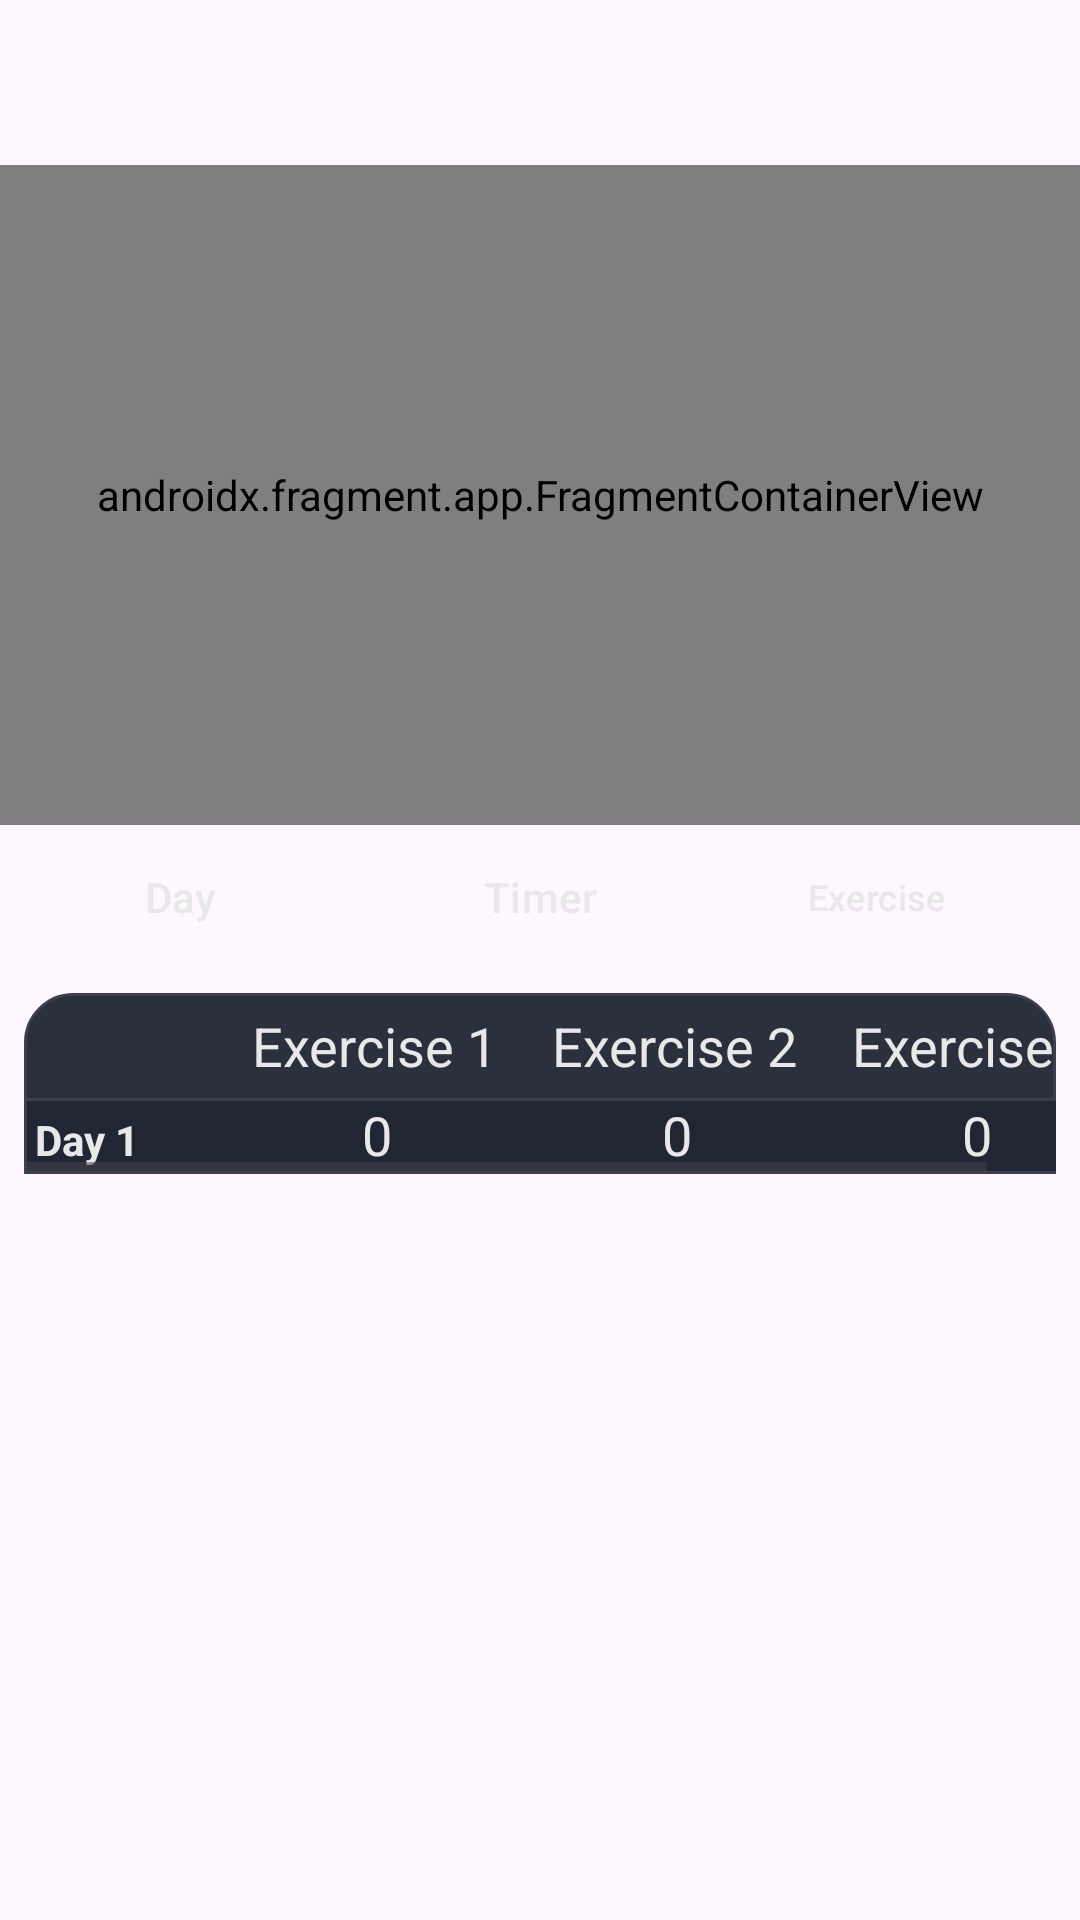

Layout XML and referenced resources for this Android screen:
<!-- AndroidManifest.xml: application theme Theme.Tracker -->
<!-- res/layout/fragment_third_table_graph.xml -->
<?xml version="1.0" encoding="utf-8"?>
<LinearLayout
        xmlns:android="http://schemas.android.com/apk/res/android"
        xmlns:app="http://schemas.android.com/apk/res-auto"
        xmlns:tools="http://schemas.android.com/tools"
        android:layout_width="match_parent"
        android:layout_height="match_parent"
        android:orientation="vertical"
        app:layout_constraintEnd_toEndOf="parent"
        app:layout_constraintStart_toStartOf="parent"
        app:layout_constraintTop_toTopOf="parent"
>

    

    
    <TextView
            android:id="@+id/titleTextView"
            android:layout_width="wrap_content"
            android:layout_height="wrap_content"
            android:paddingTop="20dp"
            android:textSize="20sp"
            android:textStyle="bold"
            android:layout_gravity="center"
            android:textAlignment="center"/>


    <androidx.fragment.app.FragmentContainerView
            android:id="@+id/fragmentContainerView"
            android:layout_width="match_parent"
            android:layout_height="220dp"
            android:layout_marginTop="8dp"
            android:name="com.example.tracker.ThirdFragment.GraphFragment"/>


    <LinearLayout
            android:layout_width="match_parent"
            android:layout_height="wrap_content"
            android:orientation="horizontal"
            android:layout_gravity="center"
            android:layout_marginTop="0dp"
            android:weightSum="3.0">

        <Button
                style="@style/Widget.Material3.Button.ElevatedButton.Icon"
                android:id="@+id/addRowButton"
                android:layout_width="0dp"
                android:layout_weight="1"
                android:layout_marginLeft="8dp"
                android:layout_marginRight="4dp"
                android:layout_height="wrap_content"
                android:textColor="@color/text_color"
                android:text="Day"
                app:backgroundTint="@color/button_color"
                app:strokeColor="@color/guidelines"
                app:rippleColor="@color/button_color"
                app:icon="@drawable/icon_add"
                app:iconTint="@color/text_color"
        />
        <Button
                style="@style/Widget.Material3.Button.ElevatedButton"
                android:id="@+id/timerButton"
                android:layout_width="0dp"
                android:layout_height="match_parent"
                android:layout_weight="1"
                android:textColor="@color/text_color"
                android:text="Timer"
                app:strokeColor="@color/guidelines"
                app:rippleColor="@color/button_color"
                app:backgroundTint="@color/button_color"
                app:icon="@drawable/icon_timer"
                app:iconTint="@color/text_color"
        />
        <Button
                style="@style/Widget.Material3.Button.ElevatedButton.Icon"
                android:id="@+id/addColumnButton"
                android:layout_width="0dp"
                android:layout_weight="1"
                android:layout_height="match_parent"
                android:layout_marginLeft="4dp"
                android:layout_marginRight="8dp"
                android:textColor="@color/text_color"
                android:text="Exercise"
                android:textSize="12sp"

                app:backgroundTint="@color/button_color"
                app:strokeColor="@color/guidelines"
                app:rippleColor="@color/button_color"
                app:icon="@drawable/icon_add"
                app:iconTint="@color/text_color"
        />

    </LinearLayout>
    <androidx.core.widget.NestedScrollView
            android:overScrollMode="never"
            android:layout_width="match_parent"
            android:layout_height="wrap_content"
            android:padding="8dp"
    >

        <HorizontalScrollView
                android:overScrollMode="never"
                android:id="@+id/horizontalScrollView"
                android:layout_width="wrap_content"
                android:layout_height="match_parent"
                android:fillViewport="true"
                android:background="@drawable/table_first_row">

            <TableLayout
                    android:id="@+id/tableLayout"
                    android:layout_width="wrap_content"
                    android:layout_height="match_parent"
                    android:stretchColumns="1"
                   >

                
                <TableRow android:layout_width="match_parent" android:layout_height="wrap_content"
                         >
                    <TextView
                            android:text=""
                            android:padding="8dp"
                            android:layout_width="wrap_content"
                            android:layout_height="match_parent" android:textColor="@color/text_color"/>
                    <EditText
                            android:layout_width="100dp"
                            android:layout_height="match_parent"
                            android:inputType="textMultiLine"
                            android:id="@+id/uebung_1" android:maxLines="3"
                            android:text="Exercise 1"
                            android:textColor="@color/text_color" android:gravity="center"
                            android:background="@android:color/transparent"/>
                    <EditText
                            android:id="@+id/uebung_2"
                            android:layout_width="100dp"
                            android:layout_height="match_parent"
                            android:inputType="textMultiLine"
                            android:text="Exercise 2"
                            android:textColor="@color/text_color"
                            android:gravity="center"
                            android:background="@android:color/transparent"
                            android:maxLines="3"/>


                    <EditText
                            android:layout_width="100dp"
                            android:layout_height="match_parent"
                            android:inputType="textMultiLine" android:maxLines="3"
                            android:id="@+id/uebung_3"
                            android:text="Exercise 3"
                            android:textColor="@color/text_color" android:gravity="center"
                            android:background="@android:color/transparent"/>
                </TableRow>
                <TableRow android:layout_width="match_parent" android:layout_height="wrap_content"
                          android:background="@drawable/table_border_2">
                    <TextView
                            android:text="Day 1"
                            android:paddingLeft="8px"
                            android:textStyle="bold"
                            android:layout_width="200px"
                            android:layout_height="wrap_content" android:textColor="@color/text_color"/>
                    <EditText
                            android:layout_width="300px"
                            android:layout_height="wrap_content"
                            android:inputType="numberDecimal"
                            android:ems="10"
                            android:id="@+id/editTextNumber1" android:singleLine="true"
                            android:text="0"
                            android:textColor="@color/text_color" android:gravity="center"
                            android:background="@android:color/transparent"/>

                    <EditText
                            android:layout_width="300px"
                            android:layout_height="wrap_content"
                            android:inputType="numberDecimal"
                            android:ems="10"
                            android:id="@+id/editTextNumber2" android:singleLine="true"
                            android:text="0"
                            android:textColor="@color/text_color" android:gravity="center"
                            android:background="@android:color/transparent" tools:text="0"/>

                    <EditText
                            android:layout_width="300px"
                            android:layout_height="wrap_content"
                            android:inputType="numberDecimal" android:textColor="@color/text_color"
                            android:ems="10"
                            android:text="0"
                            android:id="@+id/editTextNumber3" android:singleLine="true" android:gravity="center"
                            android:background="@android:color/transparent"/>

                </TableRow>
            </TableLayout>

        </HorizontalScrollView>
    </androidx.core.widget.NestedScrollView>



</LinearLayout>
<!-- resources referenced by this layout -->
<resources>
  <color name="button_color">#8F355BA6</color>
  <color name="guidelines">#3A3F4B</color>
  <color name="text_color">#E8E8E9</color>
  <!-- drawable icon_add (drawable) -->
  <vector xmlns:android="http://schemas.android.com/apk/res/android"
          android:width="24dp"
          android:height="24dp"
          android:viewportWidth="960"
          android:viewportHeight="960"
          android:tint="?attr/colorControlNormal">
      <path
              android:fillColor="@android:color/white"
              android:pathData="M440,520L200,520L200,440L440,440L440,200L520,200L520,440L760,440L760,520L520,520L520,760L440,760L440,520Z"/>
  </vector>
  <!-- drawable icon_timer (drawable) -->
  <vector xmlns:android="http://schemas.android.com/apk/res/android"
          android:width="24dp"
          android:height="24dp"
          android:viewportWidth="960"
          android:viewportHeight="960"
          android:tint="?attr/colorControlNormal">
      <path
              android:fillColor="@android:color/white"
              android:pathData="M360,120L360,40L600,40L600,120L360,120ZM440,560L520,560L520,320L440,320L440,560ZM480,880Q406,880 340.5,851.5Q275,823 226,774Q177,725 148.5,659.5Q120,594 120,520Q120,446 148.5,380.5Q177,315 226,266Q275,217 340.5,188.5Q406,160 480,160Q542,160 599,180Q656,200 706,238L762,182L818,238L762,294Q800,344 820,401Q840,458 840,520Q840,594 811.5,659.5Q783,725 734,774Q685,823 619.5,851.5Q554,880 480,880ZM480,800Q596,800 678,718Q760,636 760,520Q760,404 678,322Q596,240 480,240Q364,240 282,322Q200,404 200,520Q200,636 282,718Q364,800 480,800ZM480,520Q480,520 480,520Q480,520 480,520Q480,520 480,520Q480,520 480,520Q480,520 480,520Q480,520 480,520Q480,520 480,520Q480,520 480,520Z"/>
  </vector>
  <!-- drawable table_border_2 (drawable) -->
  <?xml version="1.0" encoding="utf-8"?>
  <shape xmlns:android="http://schemas.android.com/apk/res/android">
      <solid android:color="@color/zeile2" />
      <padding
              android:bottom="1dp"
              android:left="1dp"
              android:right="1dp"/>
      <stroke
          android:dashGap="0dp"
          android:dashWidth="0dp"
          android:width="1dp"
          android:color="@color/guidelines"/>
  </shape>
  <!-- drawable table_first_row (drawable) -->
  <?xml version="1.0" encoding="utf-8"?>
  <shape xmlns:android="http://schemas.android.com/apk/res/android">
      <solid android:color="@color/zeile1" />
      <corners
              android:topLeftRadius="16dp"
              android:topRightRadius="16dp"
              />
      <stroke android:width="1dp" android:color="@color/guidelines" />
  </shape>
  <style name="Theme.Tracker" parent="Base.Theme.Tracker" />
  <color name="zeile2">#202632</color>
  <color name="zeile1">#2A303C</color>
  <style name="Base.Theme.Tracker" parent="Theme.Material3.Light.NoActionBar">
          <item name="android:navigationBarColor">@color/zeile2</item>
          <item name="android:statusBarColor">@color/zeile2</item>
      </style>
</resources>
